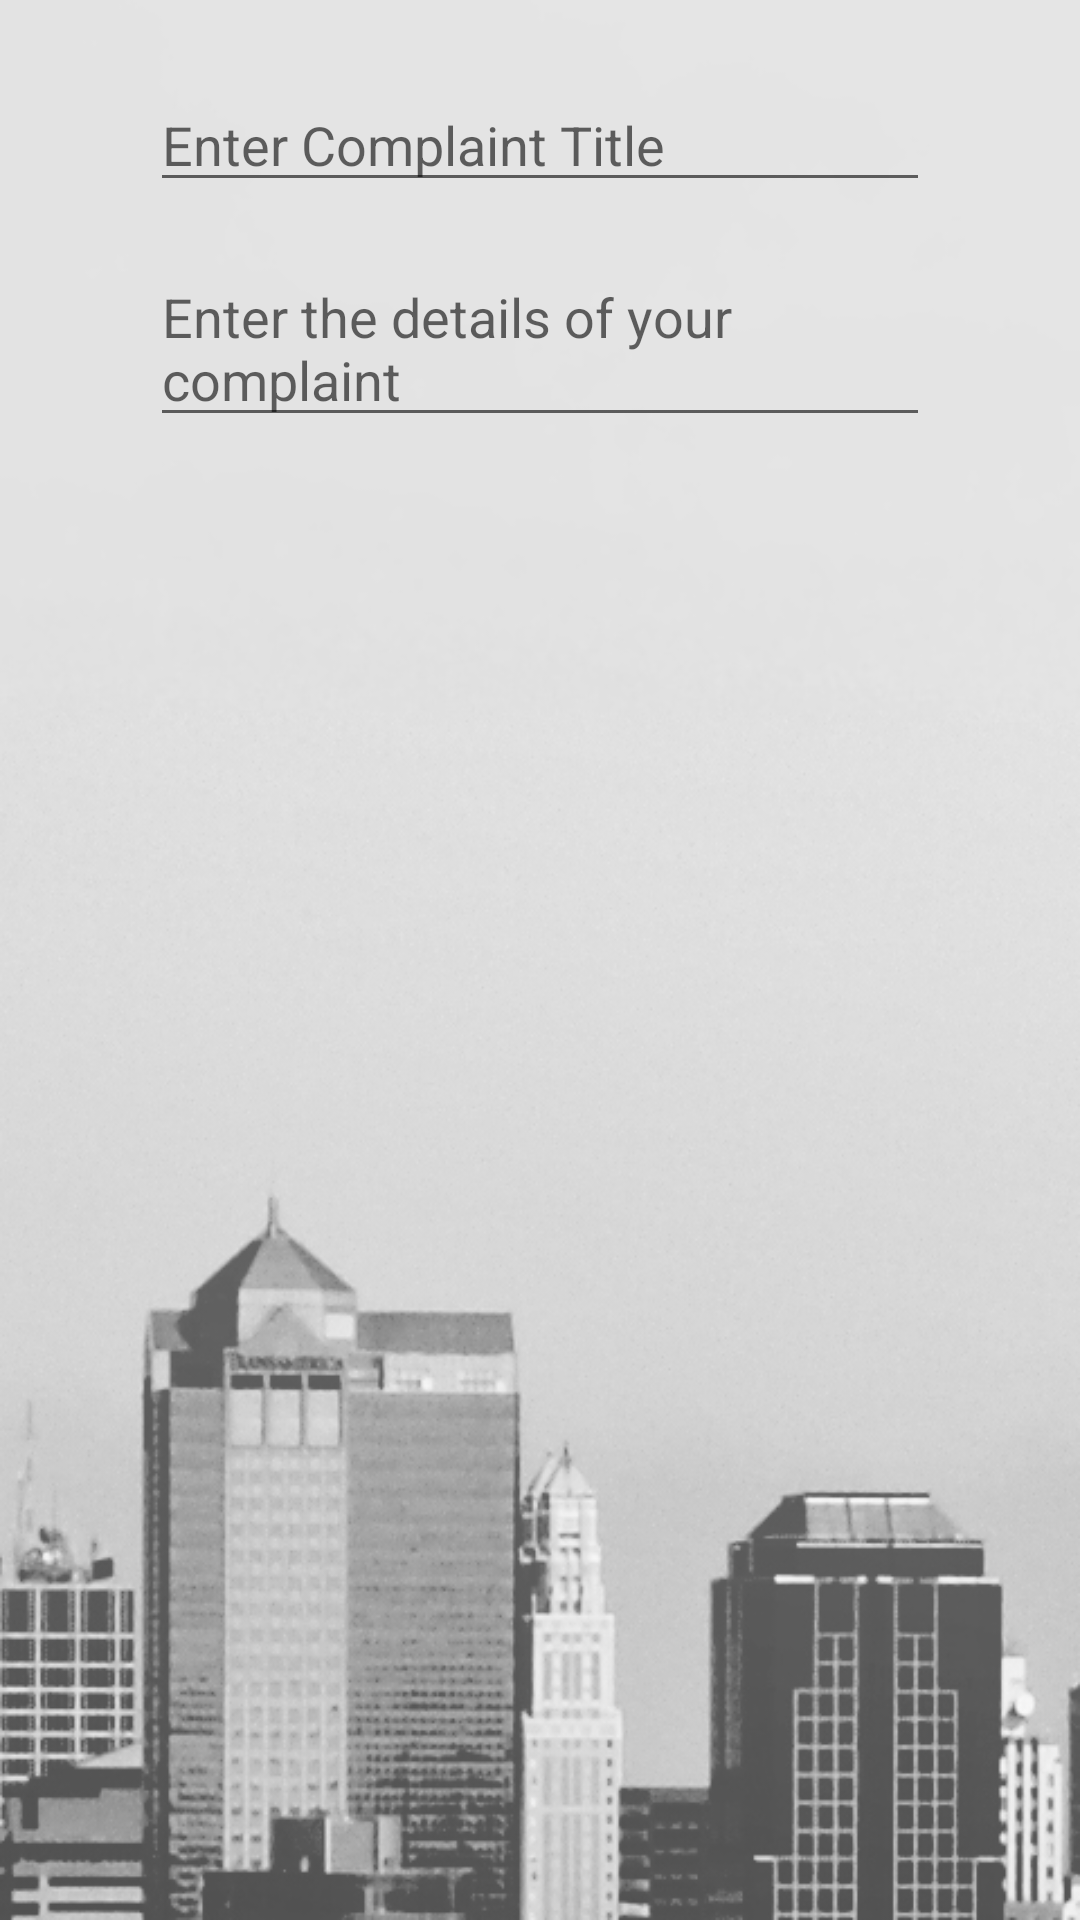

Here is an Android app screen rendered from its layout file. Give the layout XML and the strings, colors and styles it references.
<!-- AndroidManifest.xml: application theme AppTheme -->
<!-- res/layout/add_complaint.xml -->
<?xml version="1.0" encoding="utf-8"?>
<ScrollView xmlns:android="http://schemas.android.com/apk/res/android"
    android:orientation="vertical"
    android:layout_width="match_parent"
    android:layout_height="match_parent"
    android:paddingTop="16dp"
    android:background="@drawable/complaint_bg">

    <LinearLayout
        android:orientation="vertical"
        android:layout_width="match_parent"
        android:layout_height="wrap_content"
        android:layout_marginStart="50dp"
        android:layout_marginEnd="50dp"
        android:layout_marginBottom="50dp"
        android:layout_marginTop="10dp">

        <EditText
            android:id="@+id/new_complaint_title"
            android:layout_width="match_parent"
            android:layout_height="wrap_content"
            android:ems="10"
            android:inputType="textPersonName"
            android:hint="Enter Complaint Title"
            android:layout_marginBottom="16dp"/>

        <EditText
            android:id="@+id/new_complaint_content"
            android:layout_width="match_parent"
            android:layout_height="wrap_content"
            android:ems="10"
            android:inputType="textMultiLine"
            android:hint="Enter the details of your complaint"/>

    </LinearLayout>
</ScrollView>
<!-- resources referenced by this layout -->
<resources>
  <!-- drawable complaint_bg: png bitmap (drawable, 212614 bytes) -->
  <style name="AppTheme" parent="Theme.AppCompat.Light.DarkActionBar">
          
          <item name="colorPrimary">@color/colorPrimary</item>
          <item name="colorPrimaryDark">@color/colorPrimaryDark</item>
          <item name="colorAccent">@color/colorBackgroundLight</item>
      </style>
  <color name="colorPrimary">#96858F</color>
  <color name="colorPrimaryDark">#6D7993</color>
  <color name="colorBackgroundLight">#D5D5D5</color>
</resources>
